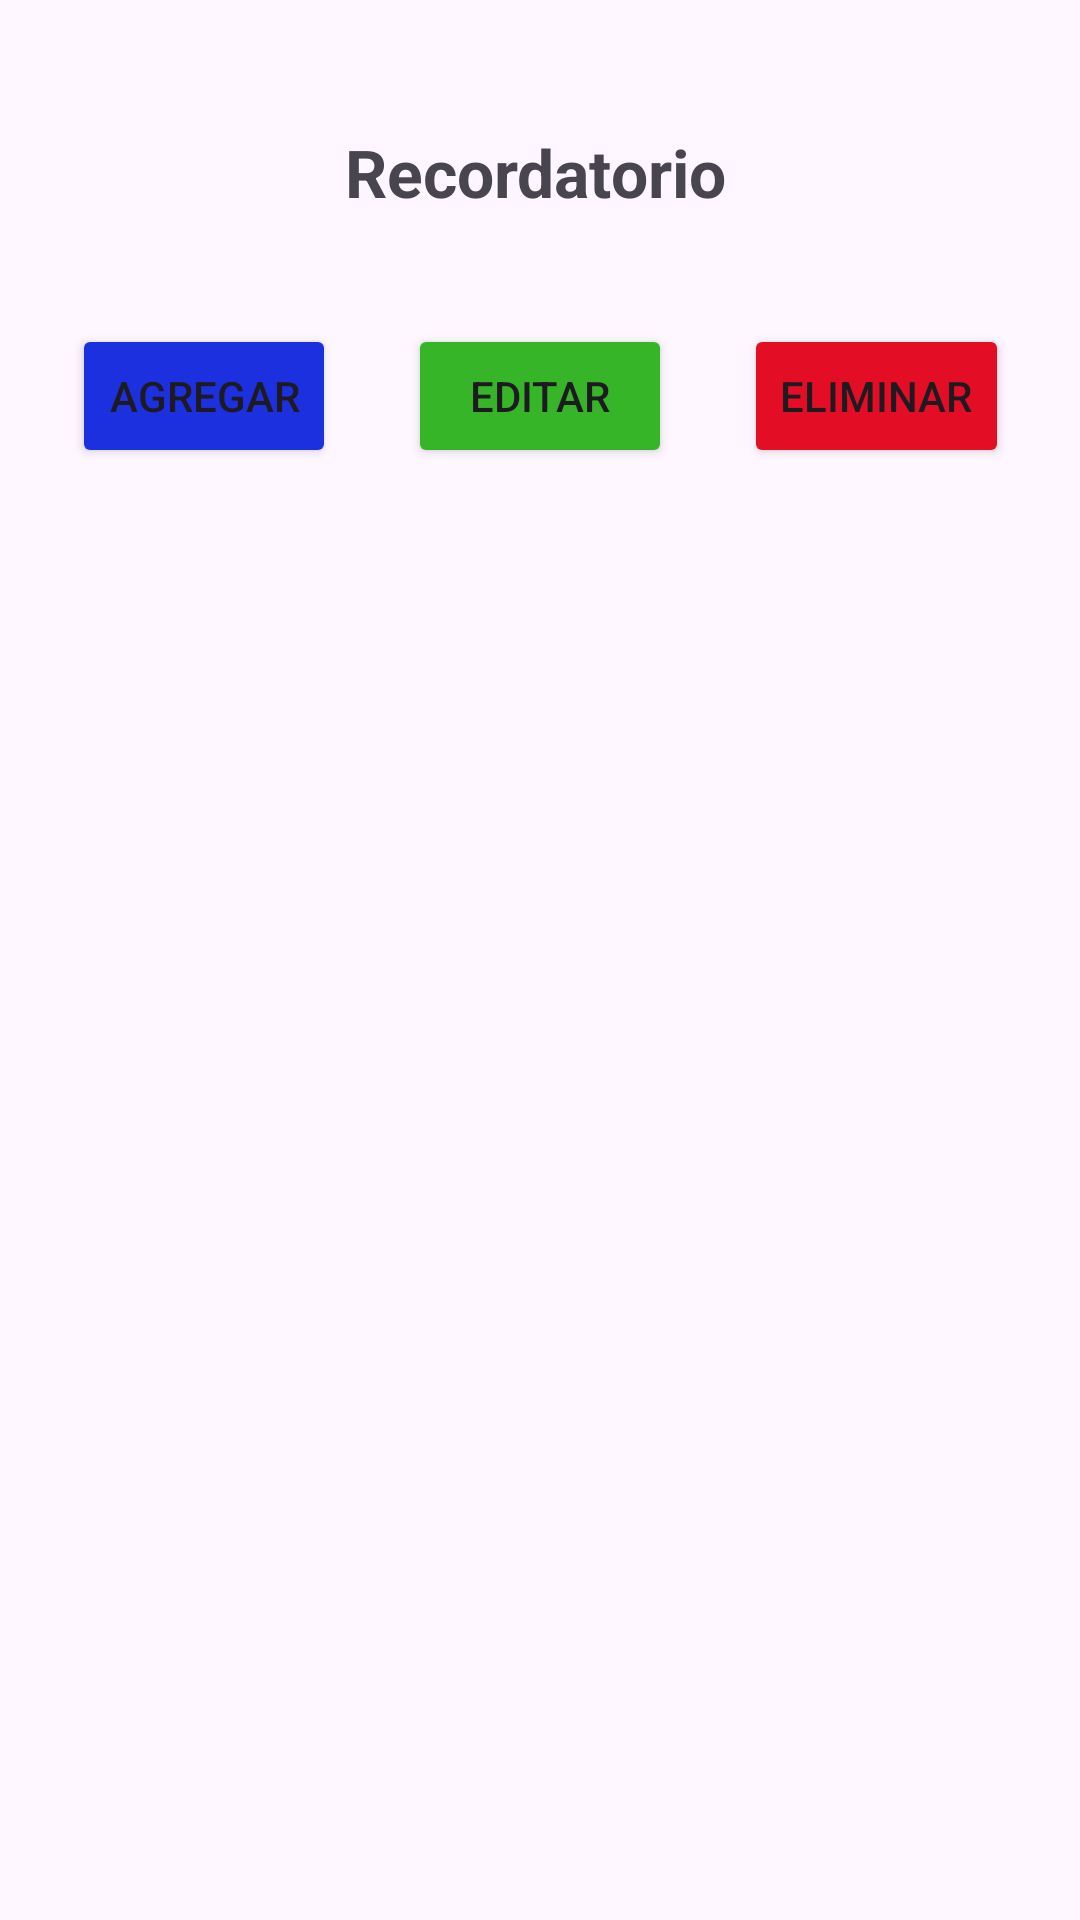

Write the Android layout XML for this screen, with the resource values it uses.
<!-- AndroidManifest.xml: application theme Theme.Lab5_20200241 -->
<!-- res/layout/activity_tareas.xml -->
<?xml version="1.0" encoding="utf-8"?>
<androidx.constraintlayout.widget.ConstraintLayout xmlns:android="http://schemas.android.com/apk/res/android"
    xmlns:app="http://schemas.android.com/apk/res-auto"
    xmlns:tools="http://schemas.android.com/tools"
    android:id="@+id/main"
    android:layout_width="match_parent"
    android:layout_height="match_parent"
    tools:context=".Tareas">

    <androidx.constraintlayout.widget.ConstraintLayout
        android:layout_width="match_parent"
        android:layout_height="match_parent"
        tools:layout_editor_absoluteX="0dp"
        tools:layout_editor_absoluteY="-33dp">

        <Button
            android:id="@+id/agregar"
            android:layout_width="wrap_content"
            android:layout_height="wrap_content"
            android:layout_marginTop="36dp"
            android:backgroundTint="#1C30DF"
            android:text="Agregar"
            app:layout_constraintEnd_toStartOf="@+id/editar"
            app:layout_constraintStart_toStartOf="parent"
            app:layout_constraintTop_toBottomOf="@+id/recordatorio" />

        <Button
            android:id="@+id/editar"
            android:layout_width="wrap_content"
            android:layout_height="wrap_content"
            android:layout_marginTop="36dp"
            android:backgroundTint="#36B528"
            android:text="Editar"
            app:layout_constraintEnd_toEndOf="parent"
            app:layout_constraintStart_toStartOf="parent"
            app:layout_constraintTop_toBottomOf="@+id/recordatorio" />

        <Button
            android:id="@+id/eliminar"
            android:layout_width="wrap_content"
            android:layout_height="wrap_content"
            android:layout_marginTop="36dp"
            android:backgroundTint="#E40D26"
            android:text="Eliminar"
            app:layout_constraintEnd_toEndOf="parent"
            app:layout_constraintStart_toEndOf="@+id/editar"
            app:layout_constraintTop_toBottomOf="@+id/recordatorio" />

        <TextView
            android:id="@+id/recordatorio"
            android:layout_width="wrap_content"
            android:layout_height="wrap_content"
            android:text="Recordatorio"
            android:textSize="22sp"
            android:textStyle="bold"
            app:layout_constraintBottom_toBottomOf="parent"
            app:layout_constraintEnd_toEndOf="parent"
            app:layout_constraintHorizontal_bias="0.493"
            app:layout_constraintStart_toStartOf="parent"
            app:layout_constraintTop_toTopOf="parent"
            app:layout_constraintVertical_bias="0.07" />

        <androidx.recyclerview.widget.RecyclerView
            android:id="@+id/recyclerView"
            android:layout_width="363dp"
            android:layout_height="356dp"
            android:layout_marginTop="80dp"
            app:layout_constraintEnd_toEndOf="parent"
            app:layout_constraintHorizontal_bias="0.497"
            app:layout_constraintStart_toStartOf="parent"
            app:layout_constraintTop_toBottomOf="@+id/editar" />
    </androidx.constraintlayout.widget.ConstraintLayout>
</androidx.constraintlayout.widget.ConstraintLayout>
<!-- resources referenced by this layout -->
<resources>
  <style name="Theme.Lab5_20200241" parent="Base.Theme.Lab5_20200241" />
  <style name="Base.Theme.Lab5_20200241" parent="Theme.Material3.DayNight.NoActionBar">
          
          
      </style>
</resources>
